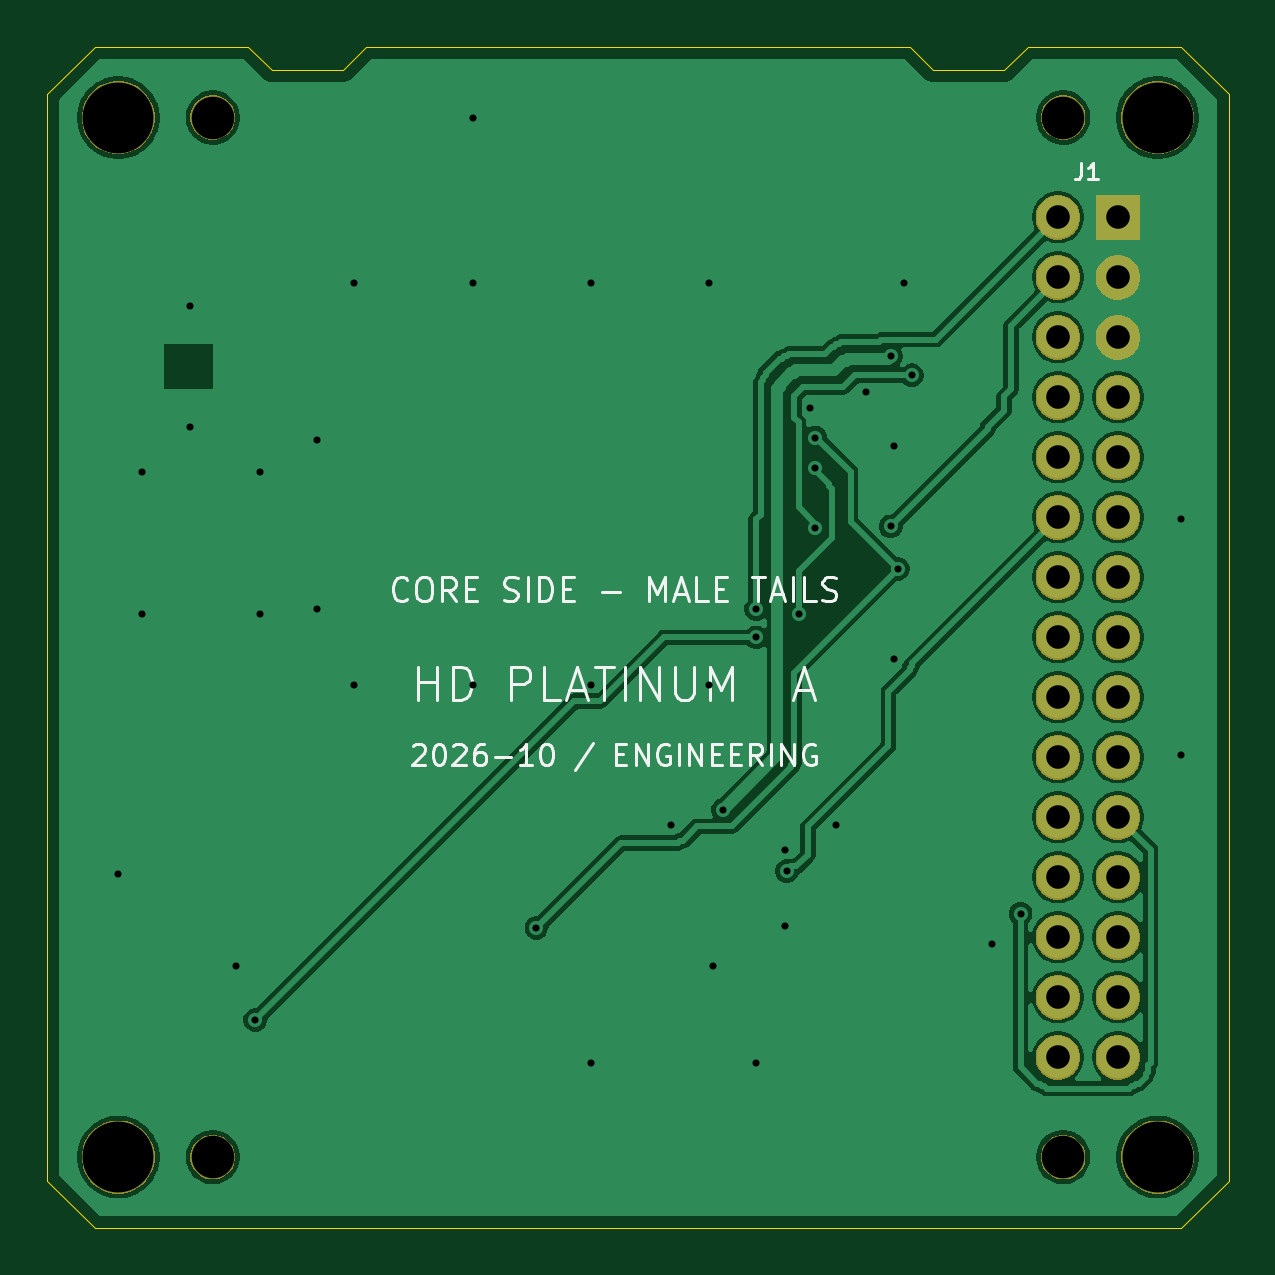
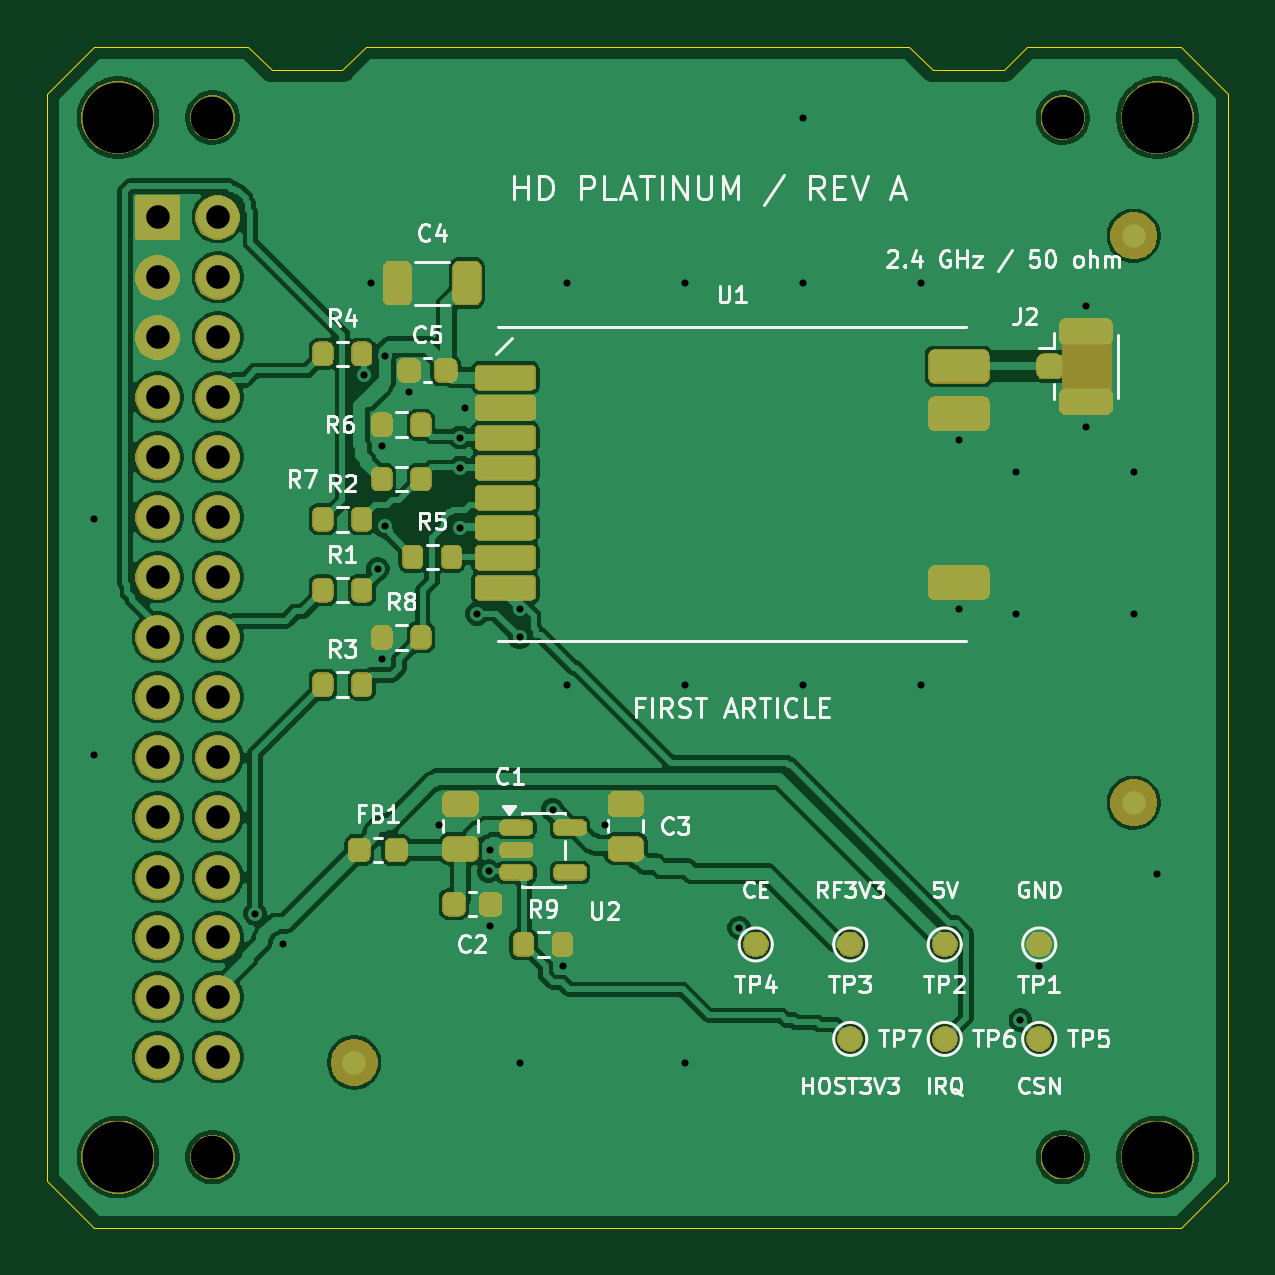
Circuit board: 10 layer files. Board 50.0 x 50.0 mm.
- bottom_copper: hd-platinum-carrier-rev-a-B_Cu.gbl (147038 bytes)
- bottom_mask: hd-platinum-carrier-rev-a-B_Mask.gbs (102923 bytes)
- paste: hd-platinum-carrier-rev-a-B_Paste.gbp (3854 bytes)
- bottom_silk: hd-platinum-carrier-rev-a-B_Silkscreen.gbo (157138 bytes)
- outline: hd-platinum-carrier-rev-a-Edge_Cuts.gm1 (1133 bytes)
- top_copper: hd-platinum-carrier-rev-a-F_Cu.gtl (86683 bytes)
- top_mask: hd-platinum-carrier-rev-a-F_Mask.gts (31242 bytes)
- top_silk: hd-platinum-carrier-rev-a-F_Silkscreen.gto (47552 bytes)
- drill: hd-platinum-carrier-rev-a-NPTH.drl (499 bytes)
- drill: hd-platinum-carrier-rev-a-PTH.drl (1400 bytes)

=== bottom_copper: hd-platinum-carrier-rev-a-B_Cu.gbl (147038 bytes, source omitted) ===
=== bottom_mask: hd-platinum-carrier-rev-a-B_Mask.gbs (102923 bytes, source omitted) ===
=== paste: hd-platinum-carrier-rev-a-B_Paste.gbp (3854 bytes, source withheld) ===
=== bottom_silk: hd-platinum-carrier-rev-a-B_Silkscreen.gbo (157138 bytes, source omitted) ===
=== outline: hd-platinum-carrier-rev-a-Edge_Cuts.gm1 ===
%TF.GenerationSoftware,KiCad,Pcbnew,9.0.8+dfsg-1*%
%TF.CreationDate,2026-10-24T20:09:29+00:00*%
%TF.ProjectId,hd-platinum-carrier-rev-a,68642d70-6c61-4746-996e-756d2d636172,A*%
%TF.SameCoordinates,Original*%
%TF.FileFunction,Profile,NP*%
%FSLAX46Y46*%
G04 Gerber Fmt 4.6, Leading zero omitted, Abs format (unit mm)*
G04 Created by KiCad (PCBNEW 9.0.8+dfsg-1) date 2026-10-24 20:09:29*
%MOMM*%
%LPD*%
G01*
G04 APERTURE LIST*
%TA.AperFunction,Profile*%
%ADD10C,0.050000*%
%TD*%
G04 APERTURE END LIST*
D10*
X0Y-2000000D02*
X2000000Y0D01*
X0Y-48000000D02*
X0Y-2000000D01*
X2000000Y0D02*
X8500000Y0D01*
X2000000Y-50000000D02*
X0Y-48000000D01*
X8500000Y0D02*
X9500000Y-1000000D01*
X9500000Y-1000000D02*
X12500000Y-1000000D01*
X12500000Y-1000000D02*
X13500000Y0D01*
X13500000Y0D02*
X36500000Y0D01*
X36500000Y0D02*
X37500000Y-1000000D01*
X37500000Y-1000000D02*
X40500000Y-1000000D01*
X40500000Y-1000000D02*
X41500000Y0D01*
X41500000Y0D02*
X48000000Y0D01*
X48000000Y0D02*
X50000000Y-2000000D01*
X48000000Y-50000000D02*
X2000000Y-50000000D01*
X50000000Y-2000000D02*
X50000000Y-48000000D01*
X50000000Y-48000000D02*
X48000000Y-50000000D01*
M02*

=== top_copper: hd-platinum-carrier-rev-a-F_Cu.gtl (86683 bytes, source omitted) ===
=== top_mask: hd-platinum-carrier-rev-a-F_Mask.gts (31242 bytes, source omitted) ===
=== top_silk: hd-platinum-carrier-rev-a-F_Silkscreen.gto (47552 bytes, source omitted) ===
=== drill: hd-platinum-carrier-rev-a-NPTH.drl ===
M48
; DRILL file {KiCad 9.0.8+dfsg-1} date 2026-10-24T20:09:29+0000
; FORMAT={-:-/ absolute / metric / decimal}
; #@! TF.CreationDate,2026-10-24T20:09:29+00:00
; #@! TF.GenerationSoftware,Kicad,Pcbnew,9.0.8+dfsg-1
; #@! TF.FileFunction,NonPlated,1,4,NPTH
FMAT,2
METRIC
; #@! TA.AperFunction,NonPlated,NPTH,ComponentDrill
T1C1.800
; #@! TA.AperFunction,NonPlated,NPTH,ComponentDrill
T2C3.000
%
G90
G05
T1
X7.0Y-3.0
X7.0Y-47.0
X43.0Y-3.0
X43.0Y-47.0
T2
X3.0Y-3.0
X3.0Y-47.0
X47.0Y-3.0
X47.0Y-47.0
M30

=== drill: hd-platinum-carrier-rev-a-PTH.drl ===
M48
; DRILL file {KiCad 9.0.8+dfsg-1} date 2026-10-24T20:09:29+0000
; FORMAT={-:-/ absolute / metric / decimal}
; #@! TF.CreationDate,2026-10-24T20:09:29+00:00
; #@! TF.GenerationSoftware,Kicad,Pcbnew,9.0.8+dfsg-1
; #@! TF.FileFunction,Plated,1,4,PTH
FMAT,2
METRIC
; #@! TA.AperFunction,Plated,PTH,ViaDrill
T1C0.300
; #@! TA.AperFunction,Plated,PTH,ComponentDrill
T2C1.000
%
G90
G05
T1
X3.0Y-35.0
X4.0Y-18.0
X4.0Y-24.0
X6.03Y-10.96
X6.03Y-16.11
X8.0Y-38.9
X8.8Y-41.2
X9.0Y-18.0
X9.0Y-24.0
X11.4Y-16.63
X11.4Y-23.78
X13.0Y-10.0
X13.0Y-27.0
X18.0Y-3.0
X18.0Y-10.0
X18.0Y-27.0
X20.7Y-37.3
X23.0Y-10.0
X23.0Y-27.0
X23.0Y-43.0
X26.4Y-32.95
X28.0Y-10.0
X28.0Y-27.0
X28.18Y-38.9
X28.6Y-32.3
X30.0Y-23.8
X30.0Y-25.0
X30.0Y-43.0
X31.23Y-37.2
X31.24Y-34.0
X31.3Y-34.9
X31.8Y-24.0
X32.3Y-15.27
X32.5Y-16.54
X32.5Y-17.81
X32.5Y-20.35
X33.4Y-32.95
X34.67Y-14.6
X35.7Y-13.1
X35.7Y-20.3
X35.83Y-16.9
X35.83Y-25.9
X36.0Y-22.1
X36.27Y-10.0
X36.6Y-13.9
X40.0Y-38.0
X41.2Y-36.7
X48.0Y-20.0
X48.0Y-30.0
T2
X42.78Y-7.22
X42.78Y-9.76
X42.78Y-12.3
X42.78Y-14.84
X42.78Y-17.38
X42.78Y-19.92
X42.78Y-22.46
X42.78Y-25.0
X42.78Y-27.54
X42.78Y-30.08
X42.78Y-32.62
X42.78Y-35.16
X42.78Y-37.7
X42.78Y-40.24
X42.78Y-42.78
X45.32Y-7.22
X45.32Y-9.76
X45.32Y-12.3
X45.32Y-14.84
X45.32Y-17.38
X45.32Y-19.92
X45.32Y-22.46
X45.32Y-25.0
X45.32Y-27.54
X45.32Y-30.08
X45.32Y-32.62
X45.32Y-35.16
X45.32Y-37.7
X45.32Y-40.24
X45.32Y-42.78
M30
